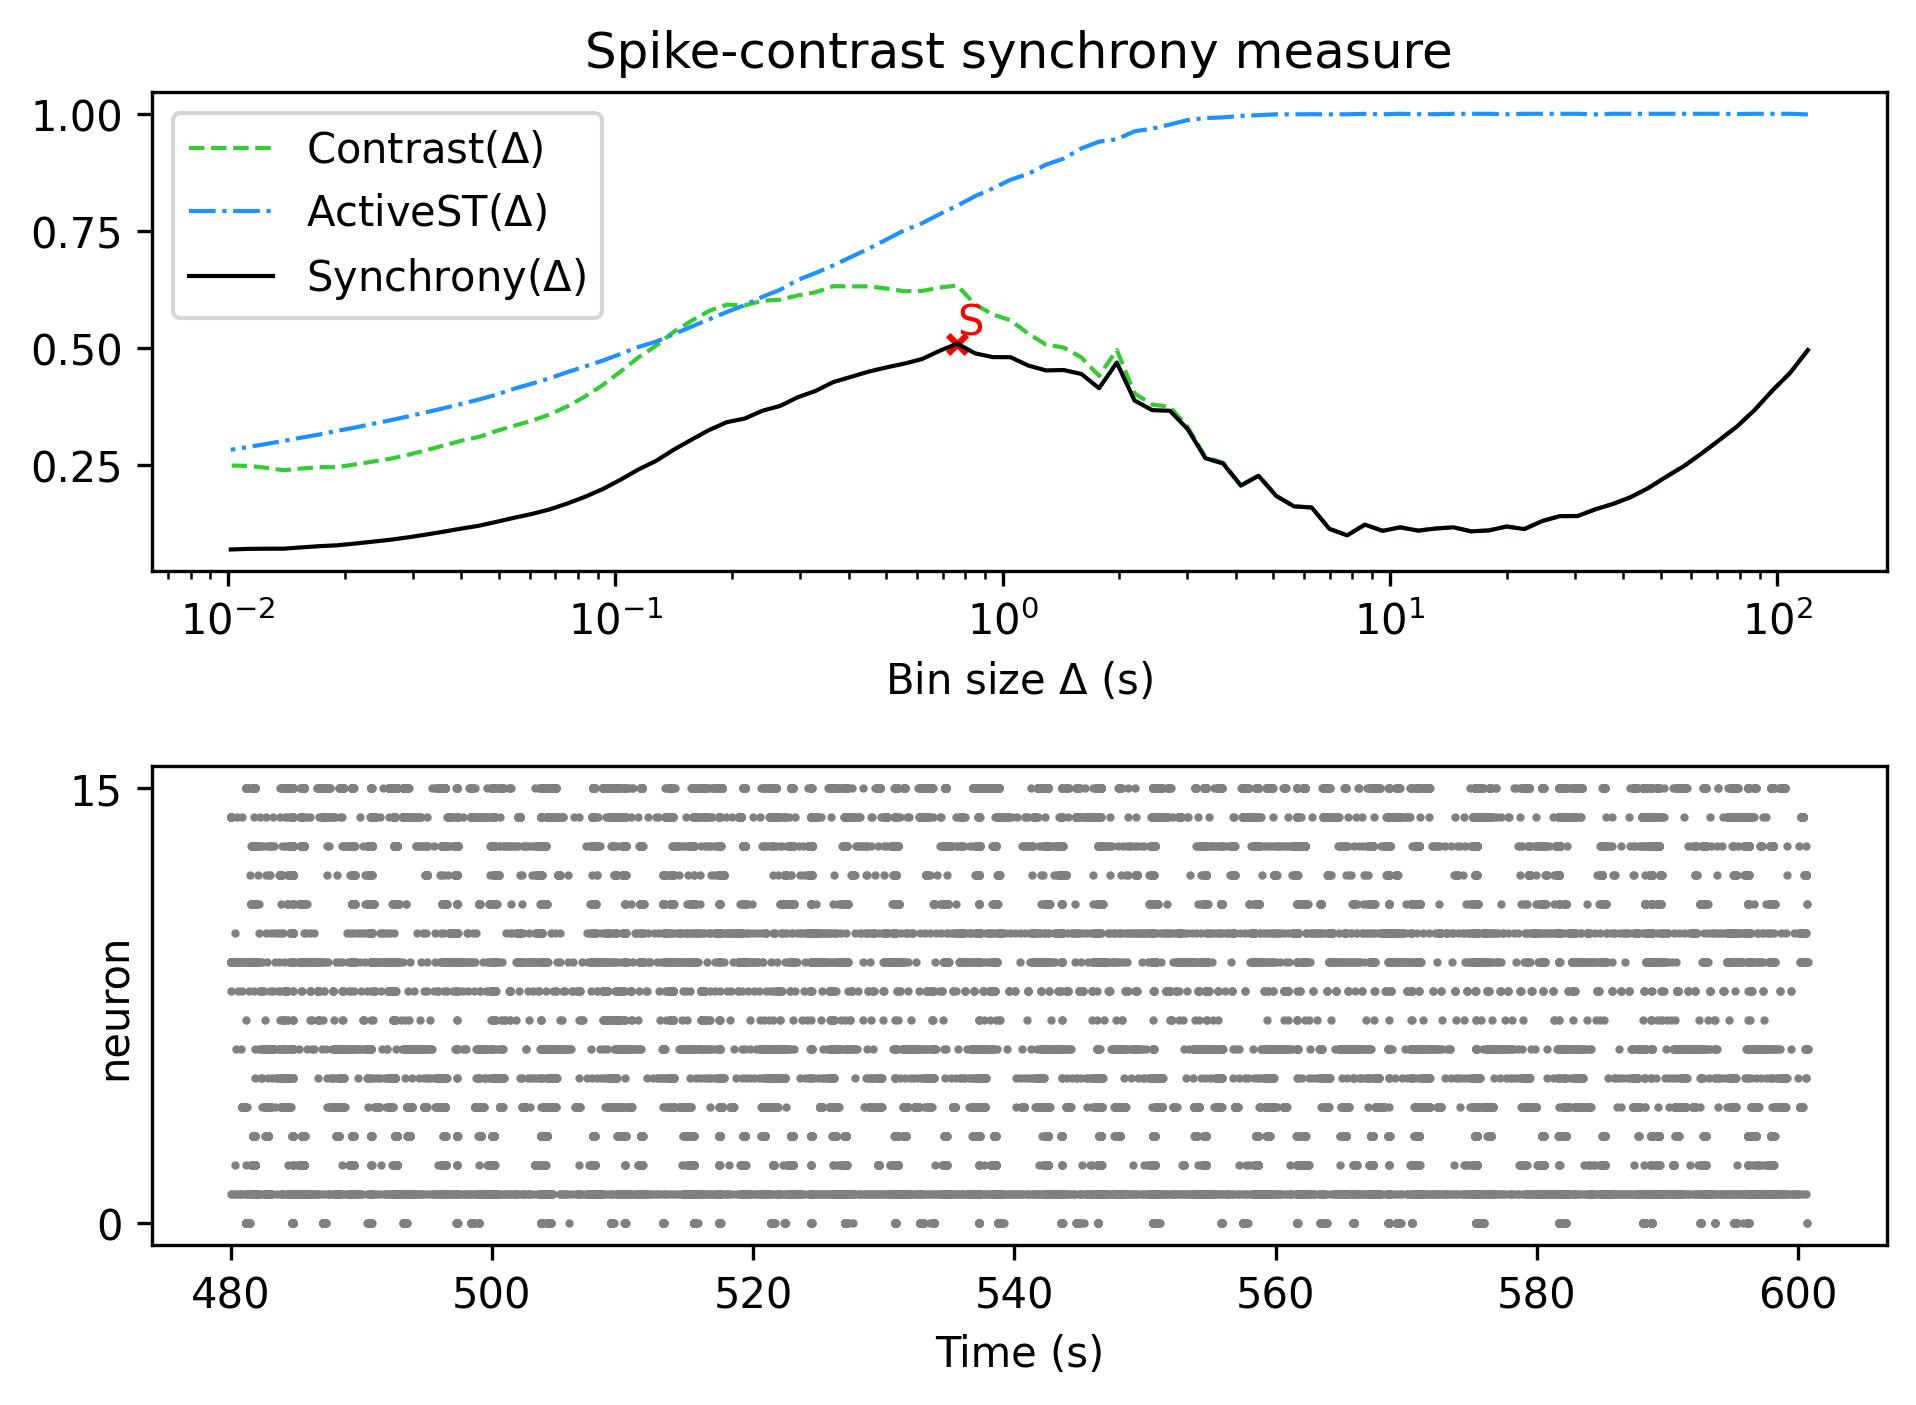

Source data for this figure (header and first rows):
, Spike-contrast (120.0 s), Spike-contrast (108.0 s), Spike-contrast (97.2 s), Spike-contrast (87.48 s), Spike-contrast (78.732 s), Spike-contrast (70.859 s), Spike-contrast (63.773 s), Spike-contrast (57.396 s), Spike-contrast (51.656 s), Spike-contrast (46.49 s), Spike-contrast (41.841 s), Spike-contrast (37.657 s), Spike-contrast (33.892 s), Spike-contrast (30.502 s), Spike-contrast (27.452 s), Spike-contrast (24.707 s), Spike-contrast (22.236 s), Spike-contrast (20.013 s), Spike-contrast (18.011 s), Spike-contrast (16.21 s), Spike-contrast (14.589 s), Spike-contrast (13.13 s), Spike-contrast (11.817 s)
0, 0.496, 0.4476, 0.41, 0.3685, 0.3332, 0.3042, 0.2756, 0.2486, 0.2259, 0.202, 0.1825, 0.168, 0.1564, 0.1422, 0.142, 0.1314, 0.1143, 0.1198, 0.1116, 0.1095, 0.1181, 0.1156, 0.111
